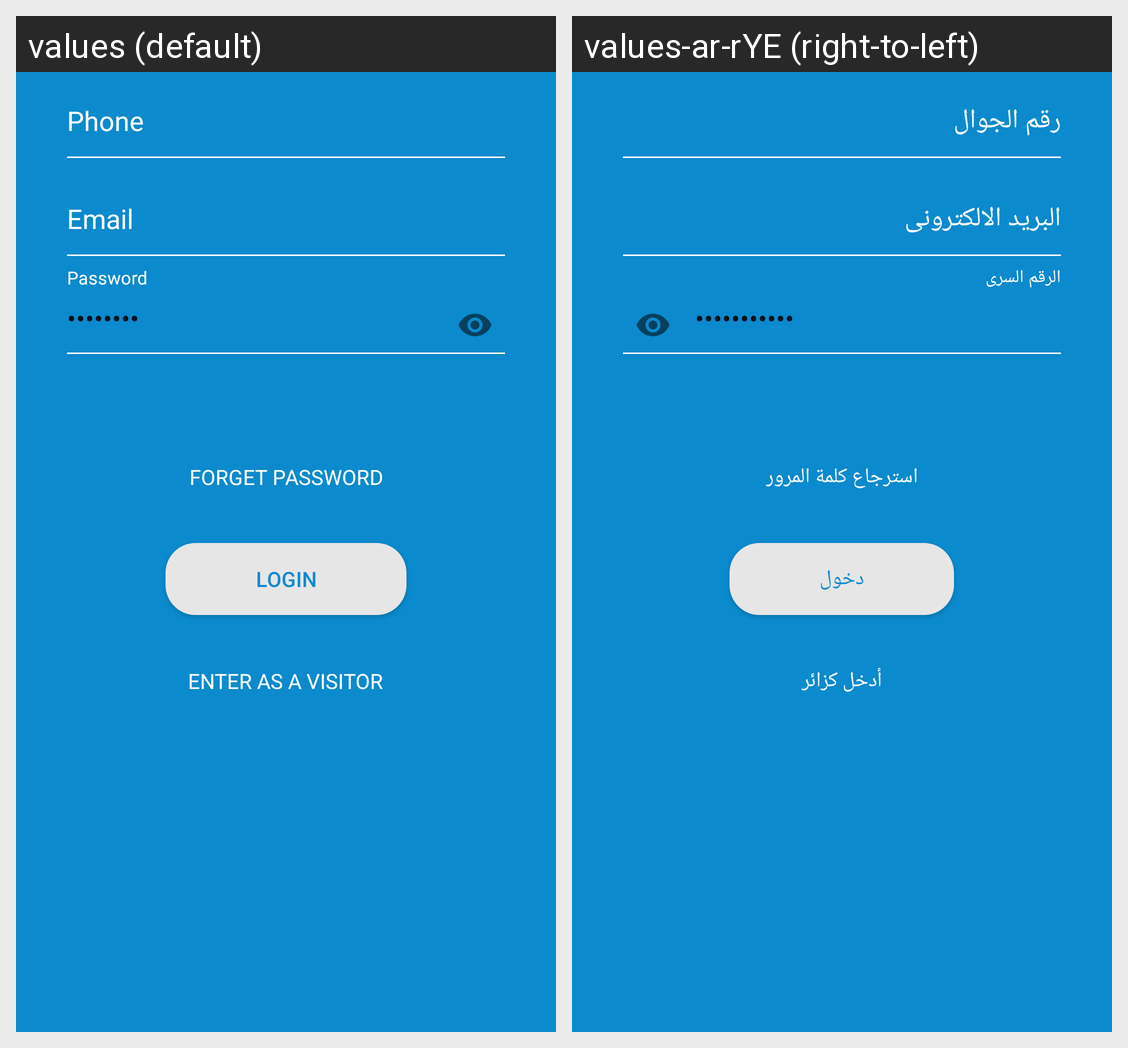

The same Android screen rendered under two of its app's locales, left to right. List the strings drawn on it with the default value and each locale's translation.
Android screen res/layout/fragment_login.xml rendered under 2 locales, left to right: values (default), values-ar-rYE (right-to-left). Device: Nexus 5 (rendered at 1080×1920; each locale shown at half size, 540×960, under a caption strip naming it); theme Theme.AppCompat.Light.NoActionBar.
Strings drawn on this screen, with the default value and each locale's value (text and hints the layout hard-codes, and strings that could not be matched under every locale, appear in the picture but are not listed):

phone
  values: Phone
  values-ar-rYE: رقم الجوال

Email
  values: Email
  values-ar-rYE: البريد الالكترونى

Password
  values: Password
  values-ar-rYE: الرقم السرى

forgetPassword
  values: Forget Password
  values-ar-rYE: استرجاع كلمة المرور

login
  values: Login
  values-ar-rYE: دخول

Enterasavisitor
  values: Enter as a visitor
  values-ar-rYE: أدخل كزائر
